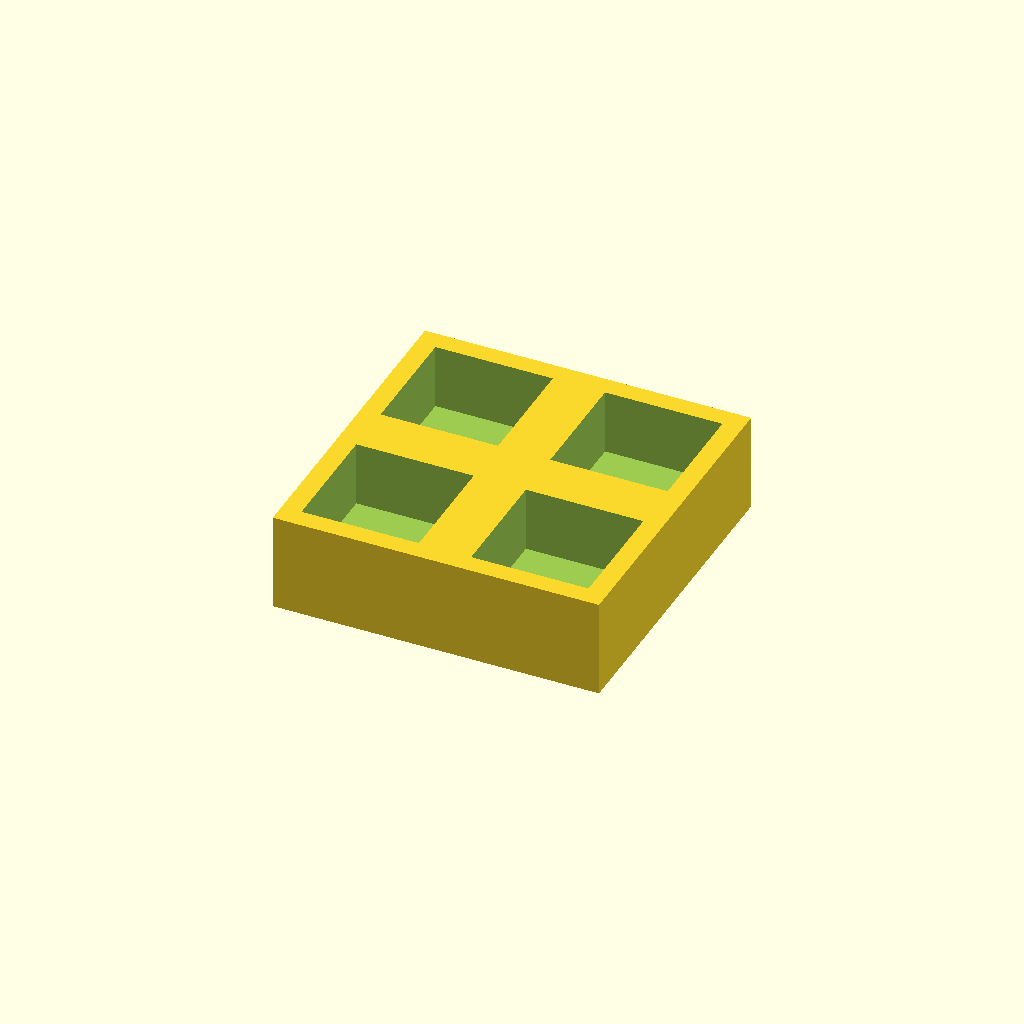
Cell 1: the model at its default parameters.
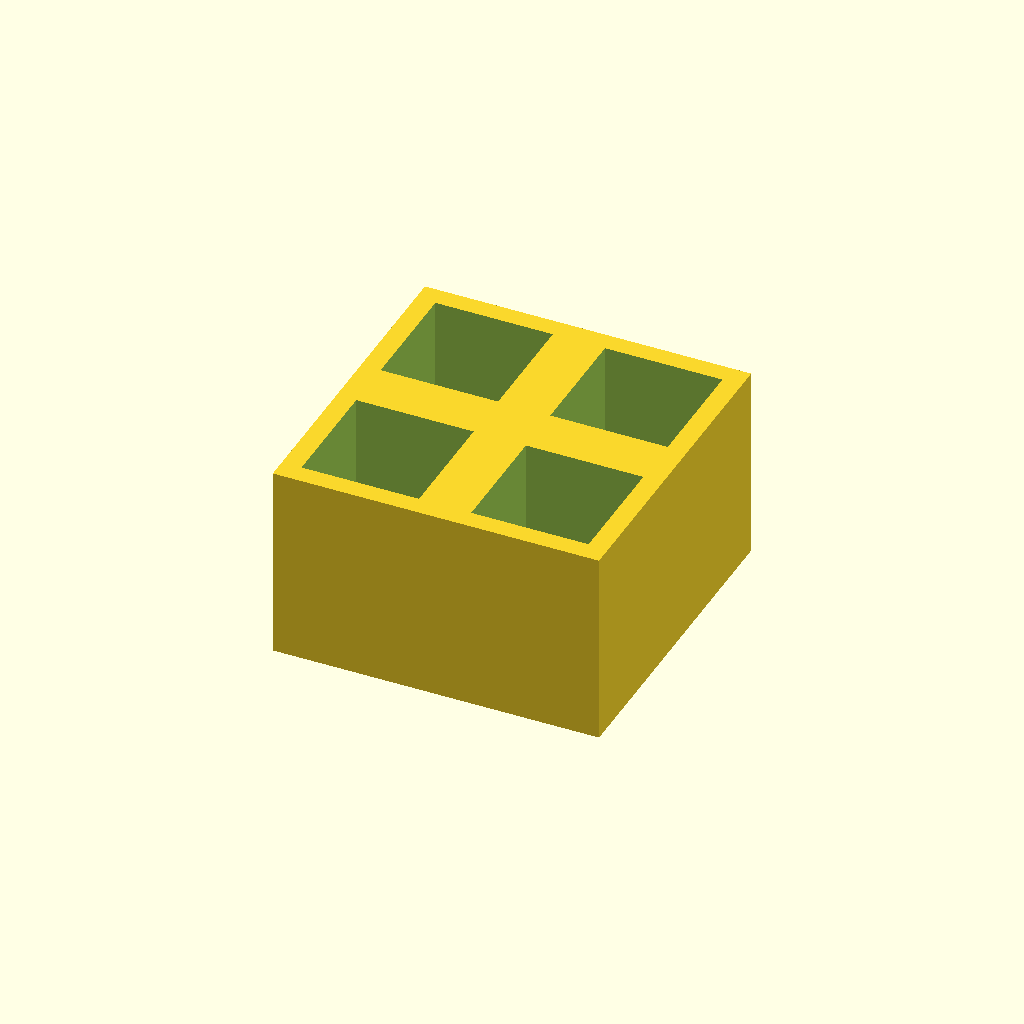
Cell 2 — thickness set to 30, the other parameters unchanged.
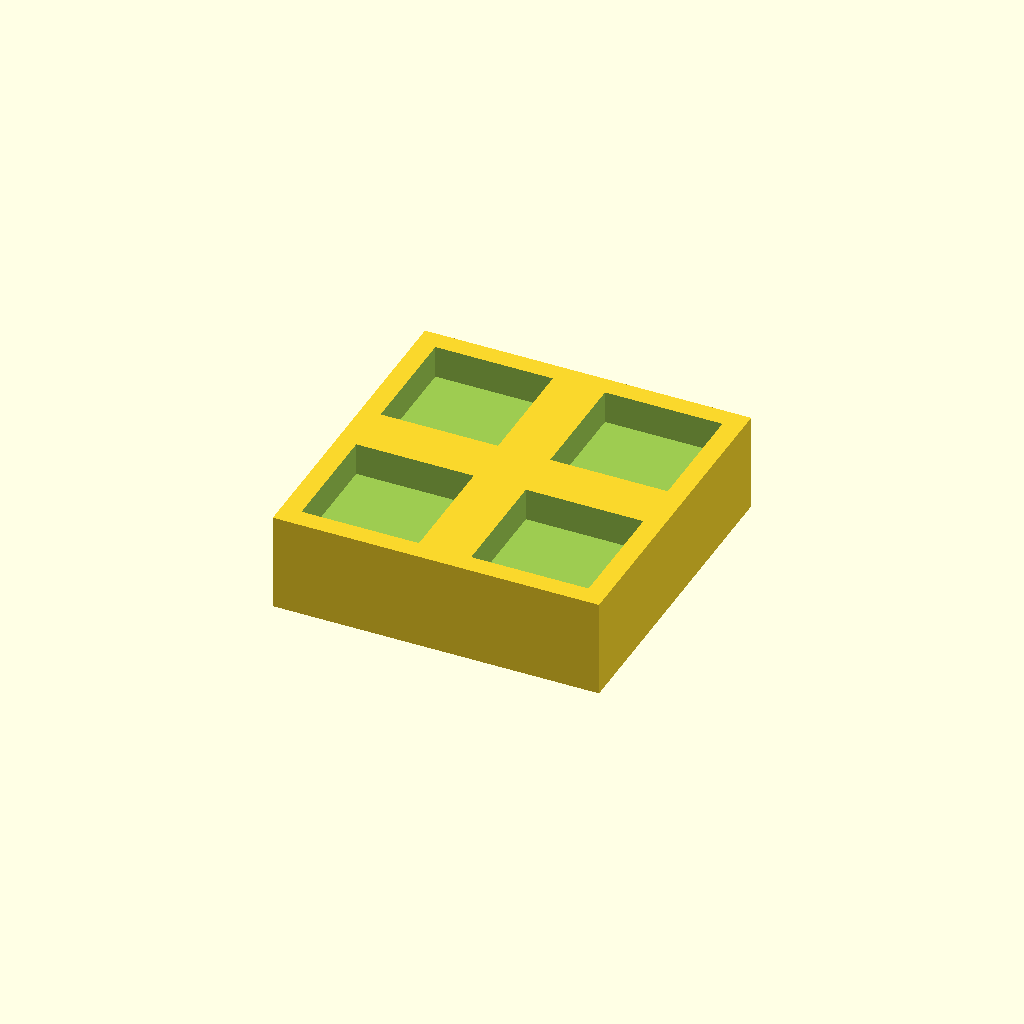
Cell 3: the same model with floor_t = 10.
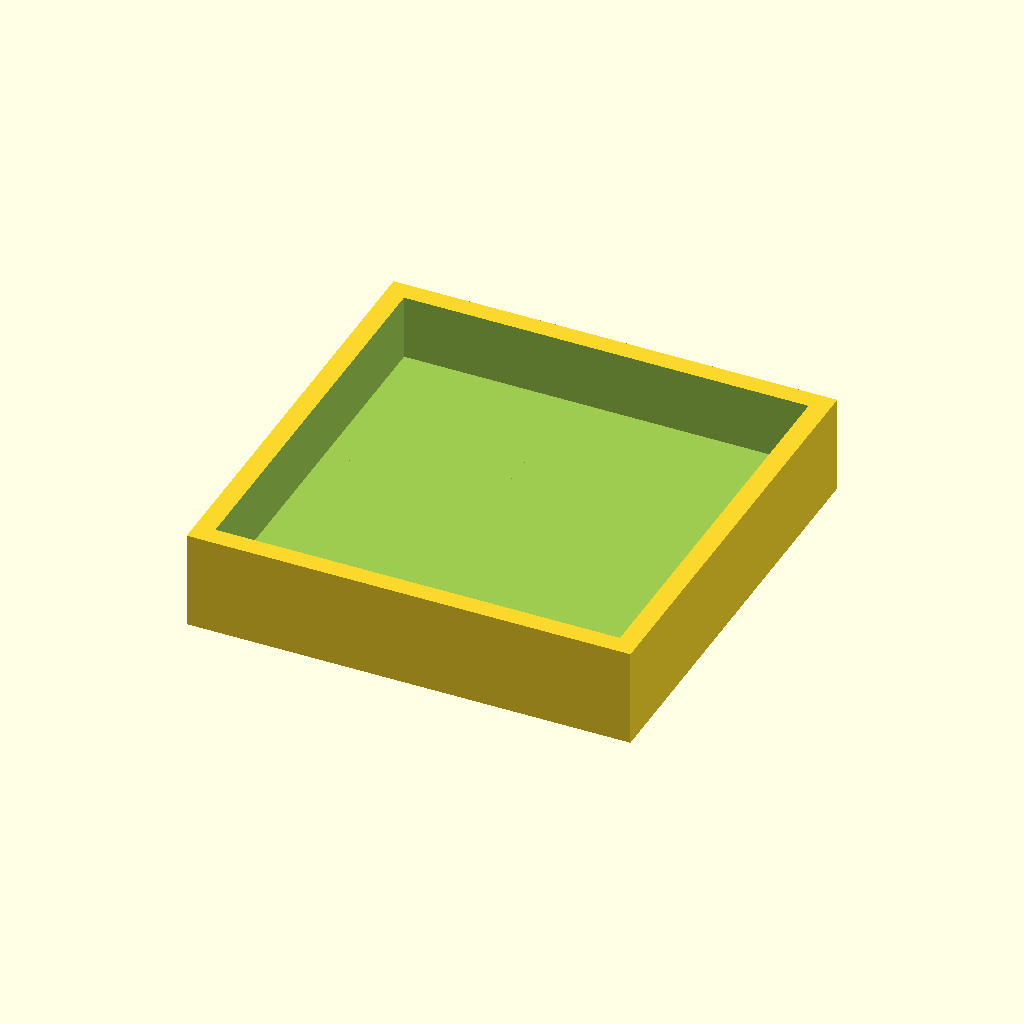
Cell 4: pocket = 36 (everything else at default).
All cells are drawn from one camera (rotation 55°, 0°, 25°, orthographic, colour scheme Cornfield), so only the parameter changes between them.
Source of the model, optional_data/data/place1/pocketplates/part_0198.scad:
$fn = 32;

// ----------------------------------------------------------------------
// Pocket plate 50 x 50 x 15
// 2 x 2 pockets 18 mm square, 10 mm deep
// ----------------------------------------------------------------------

// --- parameters (mm) ---
thickness = 15;   // plate thickness
seat_tol = 0.05;  // tolerance at the seating features
free_tol = 0.3;   // general tolerance on the free sizes
floor_t = 5;      // material left under each pocket
pocket = 18;      // pocket side length
pitch_x = 26;     // pocket pitch along X
pitch_y = 26;     // pocket pitch along Y
cols = 2;         // pockets per row
rows = 2;         // rows of pockets

// --- derived feature positions (mm) ---
depth = thickness - floor_t;        // = 10   pocket depth, down to the floor
span_x = (cols - 1) * pitch_x;      // = 26   distance between outer pockets
span_y = (rows - 1) * pitch_y;      // = 26   distance between outer pocket rows
origin_x = -span_x / 2;             // = -13   X of the first pocket
origin_y = -span_y / 2;             // = -13   Y of the first pocket
plate = [span_x + pocket + 6, span_y + pocket + 6, thickness];  // = [50, 50, 15]   overall size: pockets plus 3 mm of wall on each side
feature_centers = [
  [origin_x + 0 * pitch_x, origin_y + 0 * pitch_y],
  [origin_x + 1 * pitch_x, origin_y + 0 * pitch_y],
  [origin_x + 0 * pitch_x, origin_y + 1 * pitch_y],
  [origin_x + 1 * pitch_x, origin_y + 1 * pitch_y]
];   // pocket centres, used verbatim by the cutter loop

// plate outline, then one pocket per centre in feature_centers
difference() {
  cube(plate, center = true);
  for (centre = feature_centers)
    translate([centre[0] - pocket / 2, centre[1] - pocket / 2, plate[2] / 2 - depth])
      cube([pocket, pocket, depth + 1]);  // centred on the declared pocket centre
}
Customizer parameters (derived from the source; name, type, default, range or options):
thickness: number, default 15
seat_tol: number, default 0.05
free_tol: number, default 0.3
floor_t: number, default 5
pocket: number, default 18
pitch_x: number, default 26
pitch_y: number, default 26
cols: number, default 2
rows: number, default 2
